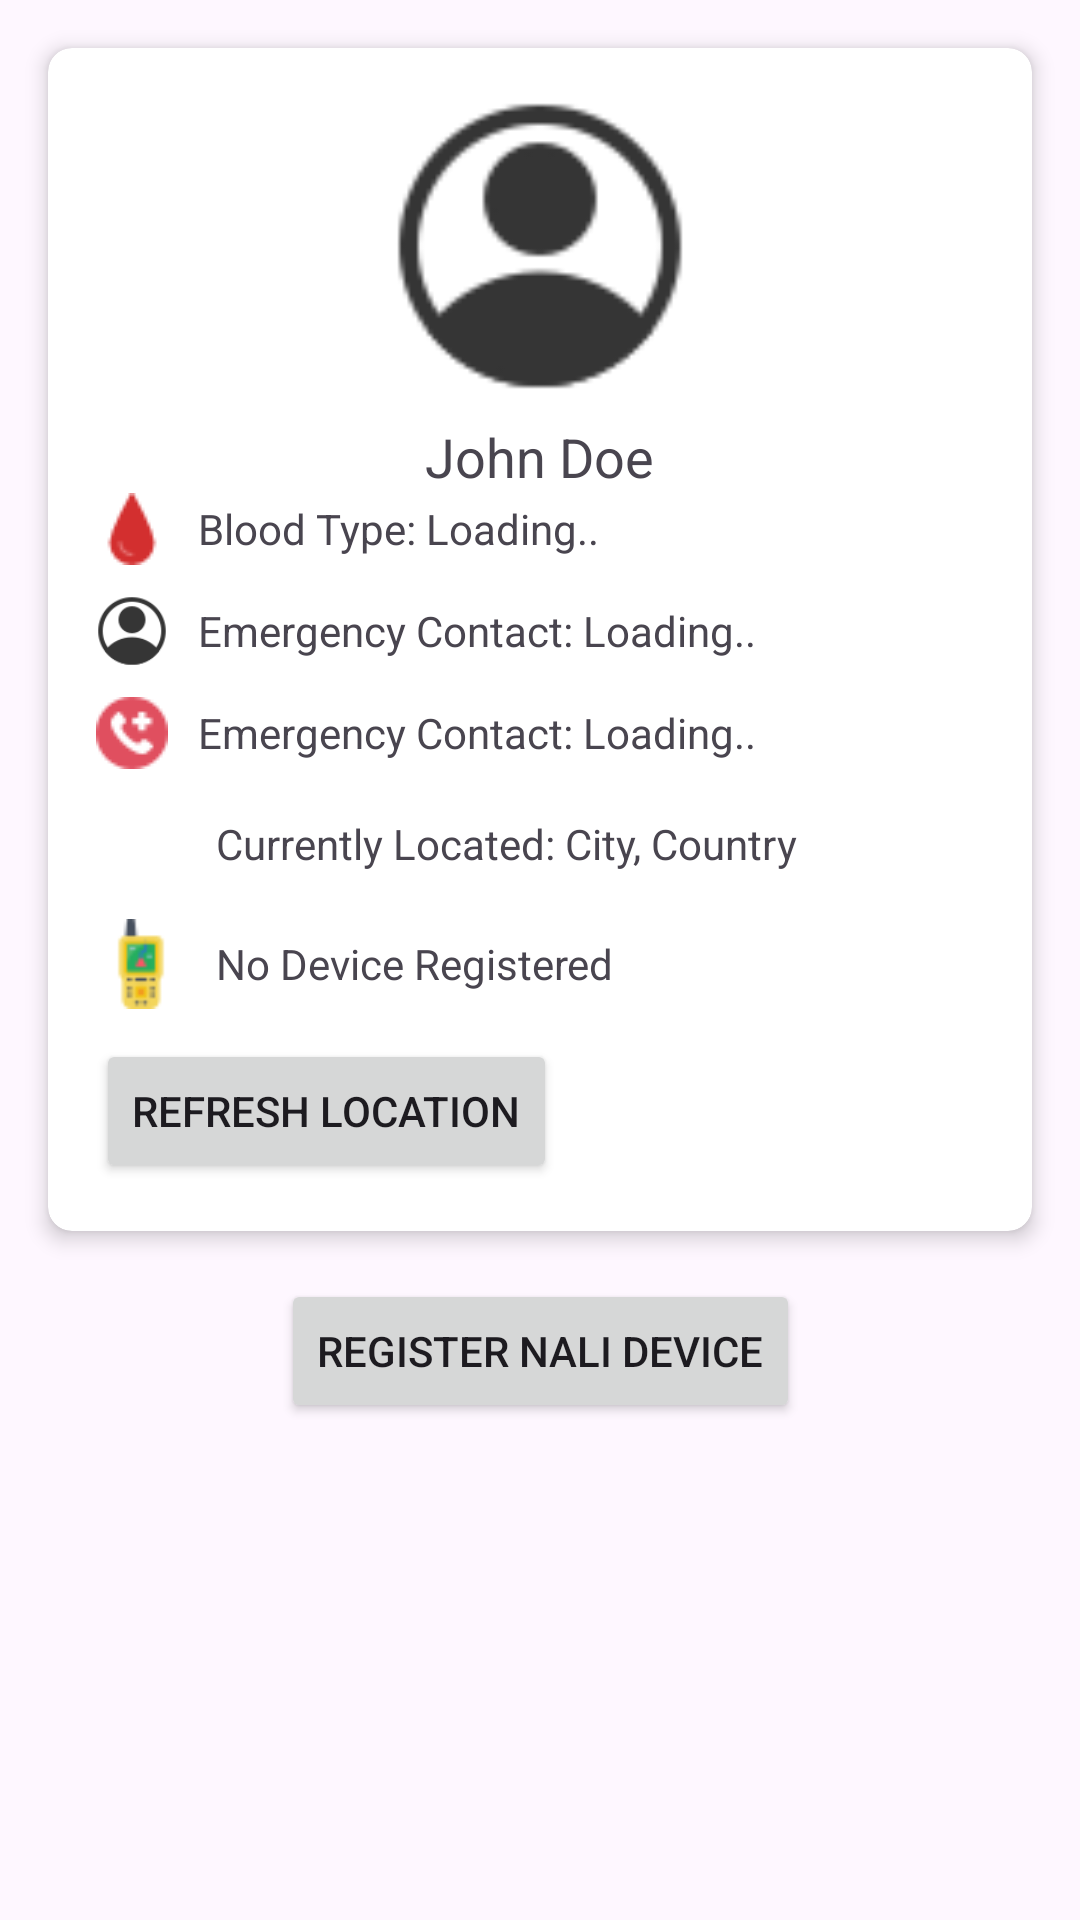

This screen was rendered from an Android layout file. Write that file and the resources it references.
<!-- AndroidManifest.xml: activity theme Theme.NIPA -->
<!-- res/layout/fragment_home.xml -->
<?xml version="1.0" encoding="utf-8"?>
<androidx.constraintlayout.widget.ConstraintLayout
    xmlns:android="http://schemas.android.com/apk/res/android"
    xmlns:app="http://schemas.android.com/apk/res-auto"
    xmlns:tools="http://schemas.android.com/tools"
    android:layout_width="match_parent"
    android:layout_height="match_parent"
    tools:context=".HomeFragment">


    
    <androidx.cardview.widget.CardView
        android:id="@+id/userInfoCard"
        android:layout_width="0dp"
        android:layout_height="wrap_content"
        android:layout_margin="16dp"
        app:layout_constraintTop_toTopOf="parent"
        app:layout_constraintStart_toStartOf="parent"
        app:layout_constraintEnd_toEndOf="parent"
        app:cardCornerRadius="8dp"
        app:cardElevation="4dp">

        <LinearLayout
            android:layout_width="match_parent"
            android:layout_height="wrap_content"
            android:orientation="vertical"
            android:padding="16dp">
            
            <ImageView
                android:layout_width="100dp"
                android:layout_height="100dp"
                android:src="@drawable/account"
                android:layout_gravity="center"/>
            <TextView
                android:id="@+id/profileName"
                android:layout_width="wrap_content"
                android:layout_height="wrap_content"
                android:text="John Doe"
                android:textSize="18sp"
                android:layout_gravity="center"
                android:layout_marginTop="8dp"/>
            
            <LinearLayout
                android:layout_width="match_parent"
                android:layout_height="wrap_content"
                android:orientation="horizontal"
                android:layout_marginBottom="10dp"
                android:gravity="center_vertical">

                <ImageView
                    android:layout_width="24dp"
                    android:layout_height="24dp"
                    android:src="@drawable/blooddrop"
                    android:layout_gravity="center"/>

                <TextView
                    android:id="@+id/bloodtypeTextView"
                    android:layout_width="wrap_content"
                    android:layout_height="wrap_content"
                    android:text="Blood Type: Loading.."
                    android:layout_marginLeft="10dp"
                    android:textSize="14sp"
                    android:layout_gravity="center"/>

            </LinearLayout>

            
            <LinearLayout
                android:layout_width="match_parent"
                android:layout_height="wrap_content"
                android:orientation="horizontal"
                android:layout_marginBottom="10dp"
                android:gravity="center_vertical">

                <ImageView
                    android:layout_width="24dp"
                    android:layout_height="24dp"
                    android:src="@drawable/account"
                    android:layout_gravity="center"/>

                <TextView
                    android:id="@+id/emergencyContactPerson"
                    android:layout_width="wrap_content"
                    android:layout_height="wrap_content"
                    android:text="Emergency Contact: Loading.."
                    android:textSize="14sp"
                    android:layout_marginLeft="10dp"
                    android:layout_gravity="center"/>

            </LinearLayout>
            <LinearLayout
                android:layout_width="match_parent"
                android:layout_height="wrap_content"
                android:orientation="horizontal"
                android:layout_marginBottom="10dp"
                android:gravity="center_vertical">

                <ImageView
                    android:layout_width="24dp"
                    android:layout_height="24dp"
                    android:src="@drawable/emergencycall"
                    android:layout_gravity="center"/>

                <TextView
                    android:id="@+id/emergencyContact"
                    android:layout_width="wrap_content"
                    android:layout_height="wrap_content"
                    android:text="Emergency Contact: Loading.."
                    android:textSize="14sp"
                    android:layout_marginLeft="10dp"
                    android:layout_gravity="center"/>

            </LinearLayout>
            
            <LinearLayout
                android:layout_width="match_parent"
                android:layout_height="wrap_content"
                android:orientation="horizontal"
                android:layout_marginBottom="10dp"
                android:gravity="center_vertical">

                <ImageView
                    android:layout_width="30dp"
                    android:layout_height="30dp"
                    android:src="@drawable/map"
                    android:layout_gravity="center"/>

                <TextView
                    android:id="@+id/cur_location"
                    android:layout_width="wrap_content"
                    android:layout_height="wrap_content"
                    android:text="Currently Located: City, Country"
                    android:textSize="14sp"
                    android:layout_marginLeft="10dp"
                    android:layout_gravity="center"/>

            </LinearLayout>
            <LinearLayout
                android:layout_width="match_parent"
                android:layout_height="wrap_content"
                android:orientation="horizontal"
                android:layout_marginBottom="10dp"
                android:gravity="center_vertical">

                <ImageView
                    android:layout_width="30dp"
                    android:layout_height="30dp"
                    android:src="@drawable/gps"
                    android:layout_gravity="center"/>

                <TextView
                    android:id="@+id/nali_device_id"
                    android:layout_width="wrap_content"
                    android:layout_height="wrap_content"
                    android:text="No Device Registered"
                    android:textSize="14sp"
                    android:layout_marginLeft="10dp"
                    android:layout_gravity="center"/>

            </LinearLayout>
            <Button
                android:id="@+id/refreshButton"
                android:layout_width="wrap_content"
                android:layout_height="wrap_content"
                android:text="Refresh Location"
                android:layout_below="@+id/cur_location"
                android:layout_centerHorizontal="true"
                />
        </LinearLayout>
    </androidx.cardview.widget.CardView>


    <Button
        android:id="@+id/register_device_button"
        android:layout_width="wrap_content"
        android:layout_height="wrap_content"
        android:text="REGISTER NALI DEVICE"
        app:layout_constraintTop_toBottomOf="@+id/userInfoCard"
        app:layout_constraintStart_toStartOf="parent"
        app:layout_constraintEnd_toEndOf="parent"
        android:layout_margin="16dp" />
    


</androidx.constraintlayout.widget.ConstraintLayout>
<!-- resources referenced by this layout -->
<resources>
  <!-- drawable account: png bitmap (drawable, 3250 bytes) -->
  <!-- drawable blooddrop: png bitmap (drawable, 631 bytes) -->
  <!-- drawable emergencycall: png bitmap (drawable, 1037 bytes) -->
  <!-- drawable gps: png bitmap (drawable, 1072 bytes) -->
  <style name="Theme.NIPA" parent="Base.Theme.NIPA" />
  <style name="Base.Theme.NIPA" parent="Theme.Material3.DayNight.NoActionBar">
          
          
          <item name="colorPrimary">@color/colorPrimary</item>
          <item name="colorPrimaryVariant">@color/colorPrimaryDark</item>
          <item name="android:statusBarColor">@color/colorStatusBar</item>
      </style>
  <color name="colorPrimary">#007ACC</color>
  <color name="colorPrimaryDark">#005C99</color>
  <color name="colorStatusBar">#005C99</color>
</resources>
